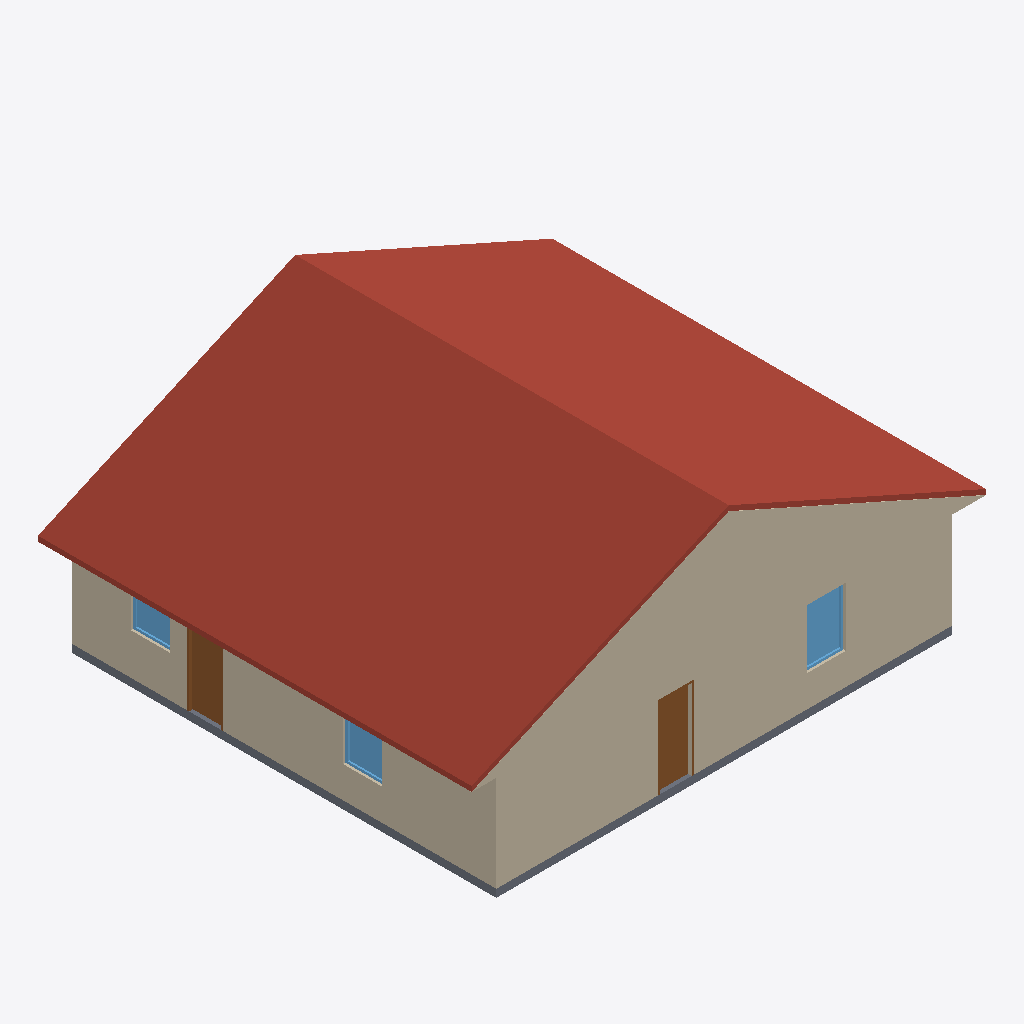
Isometric view of an IFC building model (IFC-SPF (STEP), schema IFC4, length unit metre), seen from the south-west, elements coloured by IFC class: 6 walls (beige), 3 windows (light blue), 2 doors (brown), 1 roof (red-brown), 1 slab (grey).
Extent 13.1 m × 11.0 m × 5.8 m (x, y, z). Storeys (1): Level 1 at 0.60 m. Elements (53): 20 IfcWall, 19 IfcFurnishingElement, 7 IfcWindow, 5 IfcDoor, 1 IfcRoof, 1 IfcSlab.

HEADER;
FILE_DESCRIPTION(('ViewDefinition [CoordinationView]'),'2;1');
FILE_NAME('h1356987647-s1.ifc','2026-11-12T05:47:43',('',''),(''),'IfcOpenShell 0.8.0','IfcOpenShell 0.8.0','');
FILE_SCHEMA(('IFC4'));
ENDSEC;
DATA;
#23=IFCPROJECT('0RKmTde0z0D8hyTVQqmMlX',#5,'b1356987647',$,$,$,$,(#21),#19);
#24=IFCSITE('2itkuttKTDjvstT_aovQ93',#5,'Site','',$,$,$,'Site',.COMPLEX.,(0,0,0),(0,0,0),0.0,$,$);
#25=IFCBUILDING('0W45QUEgXDcuNZtY3E6OCD',#5,'OSM 1356987647','',$,$,$,'OSM 1356987647',.COMPLEX.,$,$,$);
#26=IFCBUILDINGSTOREY('1IRAIFadr7D9$GaiYBsH0u',#5,'Level 1','',$,$,$,'Level 1',.COMPLEX.,0.6);
#6840=IFCROOF('3F8dPoYzD1igUVlDmnRzZ4',#5,'Front Gable roof','',$,#195,#6839,$,.FLAT_ROOF.);
#6866=IFCWALL('3etP4TyeX9De3RCvP2DpRP',#5,'Gable end','',$,#195,#6865,$,.MOVABLE.);
#1416=IFCWALL('3kr7LnUz131vlbNbWeXxEj',#5,'Exterior wall L007','',$,#195,#1415,$,.MOVABLE.);
#261=IFCWALL('3KoArtm31D9w1uvZys4Zjz',#5,'Exterior wall L1','',$,#195,#260,$,.MOVABLE.);
#1286=IFCWALL('2HrDXJ75n4oAyza1KOnm$O',#5,'Exterior wall L006','',$,#195,#1285,$,.MOVABLE.);
#426=IFCWALL('11O$DaEuL8Ox9DxcR9kwfp',#5,'Exterior wall L002','',$,#195,#425,$,.MOVABLE.);
#198=IFCSLAB('2drXw_RE9EUwlWAOZBFpOO',#5,'Floor slab L1','',$,#195,#197,$,.FLOOR.);
#1357=IFCDOOR('37Je1Izhf8zfToNuO1KYfx',#5,'Door002','',$,#195,#1356,$,1000.0,$,.DOOR.,.SINGLE_SWING_LEFT.,$);
#580=IFCDOOR('0sFpt1iO5CGP2NrxREMgub',#5,'Door','',$,#195,#579,$,1000.0,$,.DOOR.,.SINGLE_SWING_LEFT.,$);
#1499=IFCWINDOW('3N9783Lfv929slERMEGauo',#5,'Window004','',$,#195,#1498,$,1000.0,$,.WINDOW.,.SINGLE_PANEL.,$);
#344=IFCWINDOW('15Dua8ie17gxey1VrwCZXM',#5,'Window','',$,#195,#343,$,1000.0,$,.WINDOW.,.SINGLE_PANEL.,$);
#509=IFCWINDOW('3n2MW0D4f4n85GPCFEXQLB',#5,'Window001','',$,#195,#508,$,1000.0,$,.WINDOW.,.SINGLE_PANEL.,$);
#1000=IFCWALL('0IEIq19DD0Nheb61kSHGWl',#5,'Exterior wall L004','',$,#195,#999,$,.MOVABLE.);
ENDSEC;
